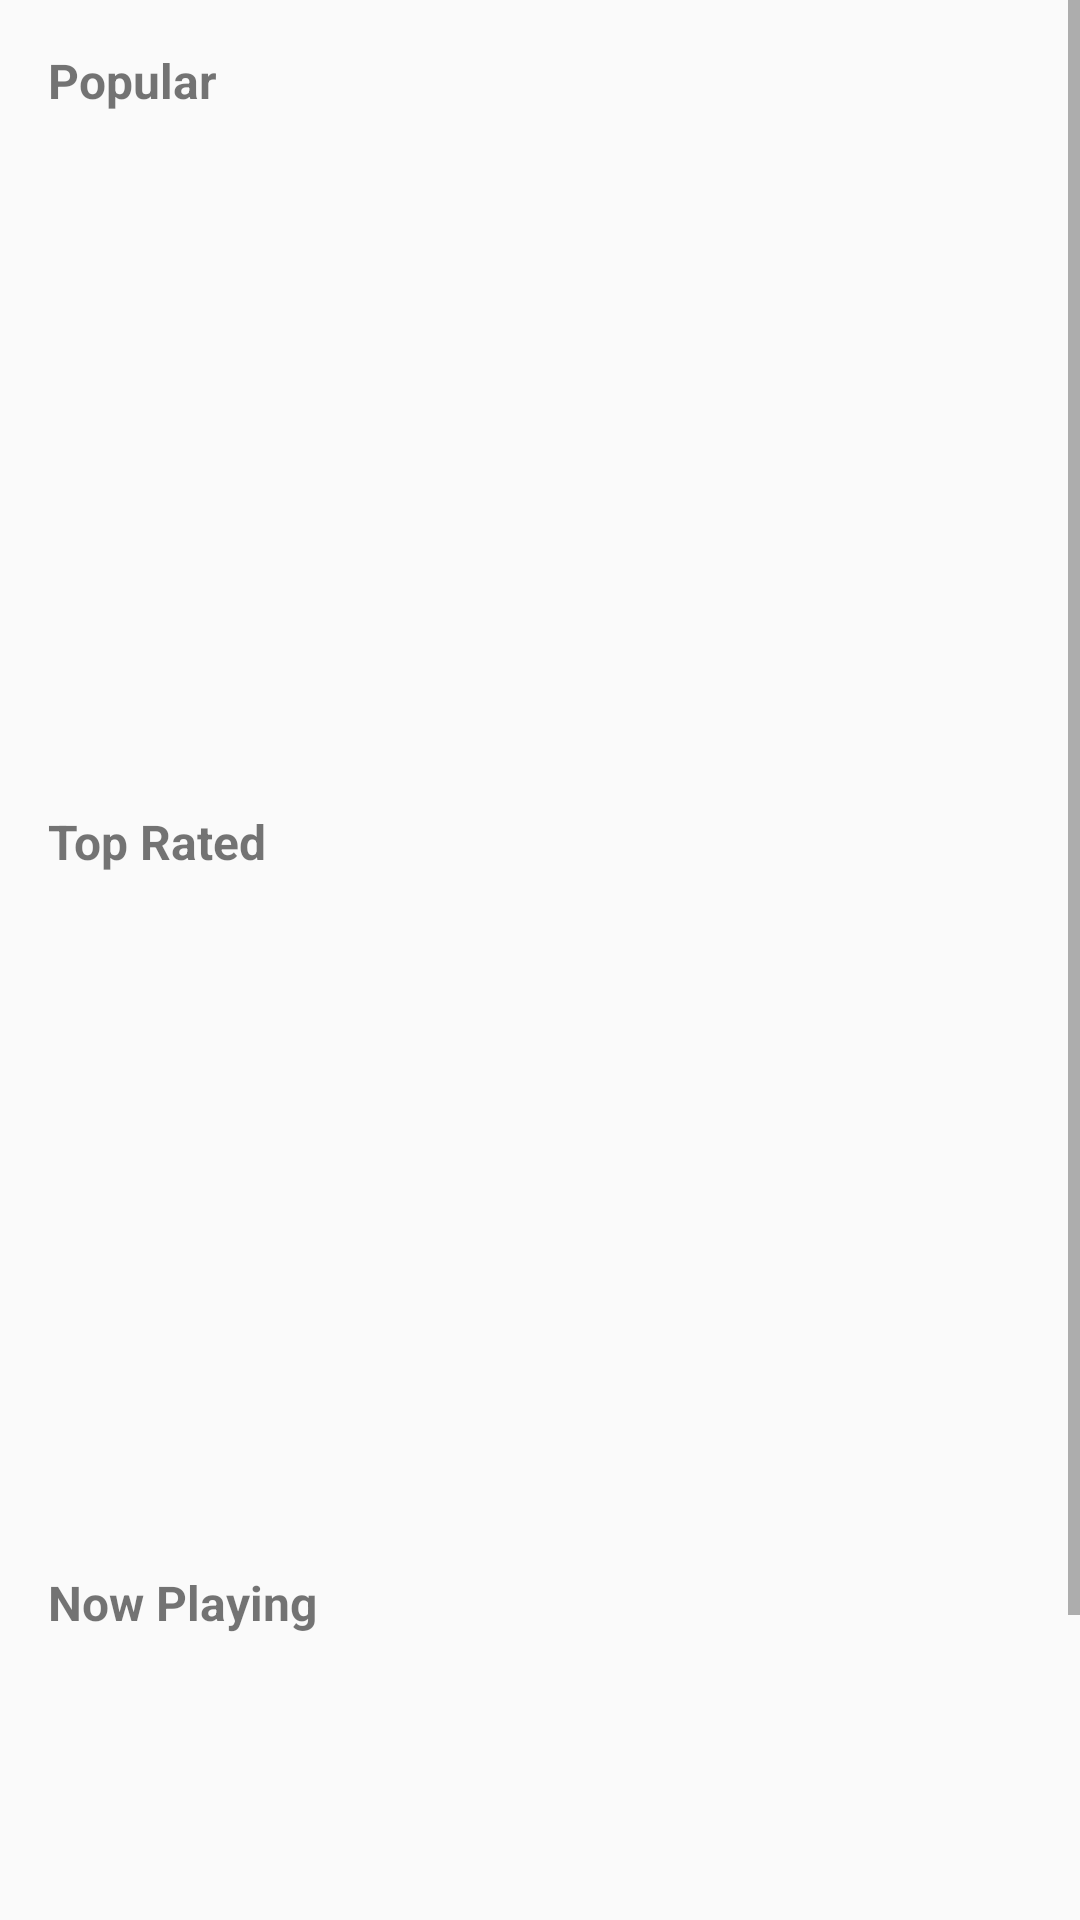

Write the Android layout XML for this screen, with the resource values it uses.
<!-- AndroidManifest.xml: application theme AppTheme -->
<!-- res/layout/fragment_home.xml -->
<?xml version="1.0" encoding="utf-8"?>
<ScrollView xmlns:android="http://schemas.android.com/apk/res/android"
    android:layout_width="match_parent"
    android:layout_height="wrap_content"
    xmlns:app="http://schemas.android.com/apk/res-auto">

    <LinearLayout
        android:layout_width="match_parent"
        android:layout_height="wrap_content"
        android:orientation="vertical">

        <TextView
            android:layout_width="wrap_content"
            android:layout_height="wrap_content"
            android:layout_margin="16dp"
            android:text="Popular"
            android:textStyle="bold"
            android:textSize="16sp" />

        <androidx.recyclerview.widget.RecyclerView
            android:id="@+id/popular_recycler_view"
            android:layout_width="match_parent"
            android:layout_height="200dp"
            android:layout_gravity="center_vertical"
            android:orientation="horizontal" />

        <TextView
            android:layout_width="wrap_content"
            android:layout_height="wrap_content"
            android:layout_margin="16dp"
            android:text="Top Rated"
            android:textStyle="bold"
            android:textSize="16sp" />

        <androidx.recyclerview.widget.RecyclerView
            android:id="@+id/top_rated_recycler_view"
            android:layout_width="match_parent"
            android:layout_height="200dp"
            android:layout_gravity="center_vertical"
            android:orientation="horizontal"/>

        <TextView
            android:layout_width="wrap_content"
            android:layout_height="wrap_content"
            android:layout_margin="16dp"
            android:text="Now Playing"
            android:textStyle="bold"
            android:textSize="16sp" />

        <androidx.recyclerview.widget.RecyclerView
            android:id="@+id/now_playing_recycler_view"
            android:layout_width="match_parent"
            android:layout_height="200dp"
            android:layout_gravity="center_vertical"
            android:orientation="horizontal"/>

    </LinearLayout>

</ScrollView>
<!-- resources referenced by this layout -->
<resources>
  <style name="AppTheme" parent="Theme.AppCompat.Light.NoActionBar">
          
          <item name="colorPrimary">@color/colorPrimary</item>
          <item name="colorPrimaryDark">@color/colorPrimaryDark</item>
          <item name="colorAccent">@color/colorAccent</item>
      </style>
  <color name="colorPrimary">#008577</color>
  <color name="colorPrimaryDark">#00574B</color>
  <color name="colorAccent">#D81B60</color>
</resources>
